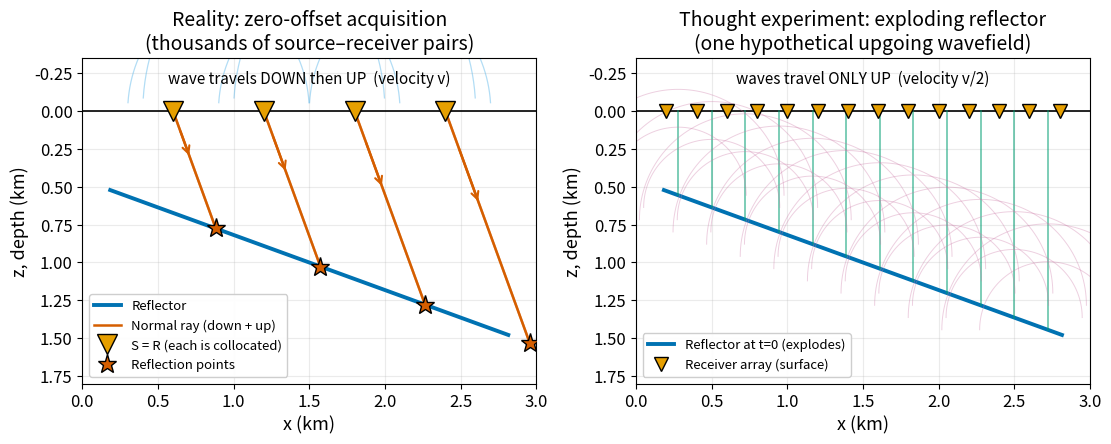

Source code (Python): (Note: this script raises an exception after producing the figure.)
"""
fig_exploding_reflector.py

Scientific content:
  Two-panel comparison of (left) real zero-offset acquisition, where
  each of many collocated source-receiver pairs sends a wave down,
  has it reflect, and records the return; and (right) the thought
  experiment where the reflector itself "explodes" at t=0 and waves
  propagate only upward to a surface array. The wavefronts at the
  surface are kinematically identical in both cases IF we halve the
  velocity in the exploding-reflector case (because there is no
  down-and-back trip, only an up trip). This is Claerbout's "powerful
  analogy" (§5.1.4) and the conceptual basis for every modern
  migration algorithm.

Reproduces the scientific content of:
  Claerbout, J. F. (2010). Basic Earth Imaging. Stanford Exploration
  Project. http://sepwww.stanford.edu/sep/prof/bei11.2010.pdf
  (Chapter 5, Figure 5.3).

Output: assets/figures/fig_exploding_reflector.png
License: CC-BY 4.0 (this script)
"""
import numpy as np
import matplotlib.pyplot as plt
import matplotlib as mpl

mpl.rcParams.update({
    "font.size": 13,
    "axes.titlesize": 14,
    "axes.labelsize": 13,
    "xtick.labelsize": 12,
    "ytick.labelsize": 12,
    "legend.fontsize": 10,
    "figure.dpi": 150,
    "savefig.dpi": 300,
})

C_BLUE = "#0072B2"; C_ORANGE = "#E69F00"; C_SKY = "#56B4E9"
C_GREEN = "#009E73"; C_VERM = "#D55E00"; C_PINK = "#CC79A7"; C_BLACK = "#000000"

# -- Geometry --------------------------------------------------------
# A dipping reflector; several source-receiver pairs at the surface
theta_deg = 20.0
theta = np.deg2rad(theta_deg)
# Reflector passes through (x0,z0) with dip theta
x0, z0 = 1.5, 1.0
# Reflector line
s = np.linspace(-1.4, 1.4, 200)
refl_x = x0 + s * np.cos(theta)
refl_z = z0 + s * np.sin(theta)

# Source-receiver positions
sx = np.array([0.6, 1.2, 1.8, 2.4])
# For each, normal ray hits reflector orthogonally
# Normal direction to reflector (pointing up-and-back-toward-surface):
# reflector unit tangent: (cos theta, sin theta); normal = (-sin theta, cos theta)
# The normal ray from surface goes in direction (sin theta, -cos theta) (down and to the right? no — down and away from dip up direction)
# Actually, downgoing normal is (sin theta, cos theta). Wait — reflector dips to the right (z increases with x),
# normal to reflector pointing upward (out of earth, toward surface) is (-sin theta, -cos theta) in (x,z) with z downward.
# So from a surface point (sx, 0), the normal ray going DOWN to the reflector moves in +z and +x (into the dip):
# direction (sin theta, cos theta). Find intersection with reflector line.
# Reflector line: (x - x0) sin theta - (z - z0) cos theta = 0  (any point on line satisfies this)
# Wait, let's parameterize properly. Line through (x0,z0) with tangent (cos theta, sin theta):
# points: (x0 + s cos theta, z0 + s sin theta)
# Surface point plus t*(normal direction): (sx + t sin theta, 0 + t cos theta)
# Set equal: sx + t sin theta = x0 + s cos theta; t cos theta = z0 + s sin theta
# Solve for t (= normal ray length d):
# From second: s = (t cos theta - z0)/sin theta  (if sin theta != 0; else trivial)
# Substitute: sx + t sin theta = x0 + (t cos theta - z0) cos theta / sin theta
# sx + t sin theta - x0 = t cos^2 theta / sin theta - z0 cos theta/sin theta
# Multiply by sin theta: (sx - x0) sin theta + t sin^2 theta = t cos^2 theta - z0 cos theta
# t (sin^2 theta - cos^2 theta) = -z0 cos theta - (sx - x0) sin theta
# t = [z0 cos theta + (sx - x0) sin theta] / (cos^2 theta - sin^2 theta)
# = [z0 cos theta + (sx - x0) sin theta] / cos(2 theta)
# Sanity: theta small, t approx z0.
ds = np.array([
    (z0 * np.cos(theta) + (s_ - x0) * np.sin(theta)) / np.cos(2*theta)
    for s_ in sx
])
# Reflection points R_i
Rx = sx + ds * np.sin(theta)
Rz = ds * np.cos(theta)

fig, (axL, axR) = plt.subplots(
    1, 2, figsize=(13, 5.6),
    gridspec_kw={"width_ratios": [1.0, 1.0], "wspace": 0.22}
)

# === LEFT: real zero-offset acquisition ============================
axL.plot([0, 3.0], [0, 0], color=C_BLACK, lw=1.2)
axL.plot(refl_x, refl_z, color=C_BLUE, lw=2.8, label="Reflector")

# Down-going and up-going rays for each S/R pair
for i, (xs, r_x, r_z, d_i) in enumerate(zip(sx, Rx, Rz, ds)):
    lbl_d = "Normal ray (down + up)" if i == 0 else None
    axL.plot([xs, r_x], [0, r_z], color=C_VERM, lw=1.8, label=lbl_d)
    axL.plot([r_x, xs], [r_z, 0], color=C_VERM, lw=1.8, alpha=0.5)
    # Small arrow heads to indicate direction (down)
    axL.annotate("", xy=(xs + 0.4*(r_x - xs), 0.4*r_z),
                 xytext=(xs + 0.15*(r_x - xs), 0.15*r_z),
                 arrowprops=dict(arrowstyle="->", color=C_VERM, lw=1.5))

# Wavefronts (partial circles around each S centered at (xs,0)) at time t_i = 2*d_i/v
# To show them we pick a common travel time snapshot
v_real = 2.0  # km/s
t_snap = 0.8  # s snapshot
# For each source, wavefront at time t is a circle of radius v*t/2 for zero-offset (down half the time)
# Actually at time t after shot, the outgoing spherical wavefront has radius v*t.
# We illustrate the shape of the outgoing (downgoing) wave at one instant.
t_fronts = [0.45, 0.7]
for t_s in t_fronts:
    r_front = v_real * t_s
    th = np.linspace(np.pi*1.02, np.pi*1.98, 80)  # downgoing semicircle
    for xs in sx:
        axL.plot(xs + r_front*np.cos(th)*0.0 + r_front*np.sin(th - np.pi*1.5),
                 r_front*(-np.cos(th - np.pi*1.5)), color=C_SKY, lw=0.9, alpha=0.45)
# (Simplified; the overlapping arcs convey "many wavefronts")

# Source/receiver markers
axL.plot(sx, np.zeros_like(sx), marker="v", markersize=14, color=C_ORANGE,
         markeredgecolor=C_BLACK, ls="none", zorder=5,
         label="S = R (each is collocated)")
axL.plot(Rx, Rz, marker="*", markersize=14, color=C_VERM,
         markeredgecolor=C_BLACK, ls="none", zorder=5,
         label="Reflection points")

axL.text(1.5, -0.18, "wave travels DOWN then UP  (velocity v)",
         fontsize=11, ha="center", style="italic")

axL.set_xlim(0, 3.0)
axL.set_ylim(1.8, -0.35)
axL.set_xlabel("x (km)")
axL.set_ylabel("z, depth (km)")
axL.set_title("Reality: zero-offset acquisition\n(thousands of source–receiver pairs)")
axL.set_aspect("equal")
axL.grid(alpha=0.25)
axL.legend(loc="lower left", fontsize=9.5, framealpha=0.95)

# === RIGHT: exploding reflector thought experiment =================
axR.plot([0, 3.0], [0, 0], color=C_BLACK, lw=1.2)
axR.plot(refl_x, refl_z, color=C_BLUE, lw=2.8, label="Reflector at t=0 (explodes)")

# Upgoing wavefronts from points along the reflector at one snapshot time.
# In the exploding-reflector model we use v/2, so at time t_s the radius is (v/2)*t_s.
v_explo = v_real / 2.0
# Seed points along reflector
seed_s = np.linspace(-1.3, 1.3, 12)
seed_x = x0 + seed_s * np.cos(theta)
seed_z = z0 + seed_s * np.sin(theta)

# Upgoing rays (straight up in the isotropic constant-velocity case)
for i, (xs_, zs_) in enumerate(zip(seed_x, seed_z)):
    if zs_ > 0 and zs_ < 1.8:
        axR.plot([xs_, xs_], [zs_, 0], color=C_GREEN, lw=1.2, alpha=0.6)

# A single wavefront snapshot
for t_s in t_fronts:
    r_front = v_explo * t_s
    th = np.linspace(np.pi, 2*np.pi, 80)  # upgoing (z negative → upward)
    for xs_, zs_ in zip(seed_x, seed_z):
        xc = xs_ + r_front*np.cos(th)
        zc = zs_ + r_front*np.sin(th)
        axR.plot(xc, zc, color=C_PINK, lw=0.7, alpha=0.35)

# Receiver array at surface
rec_x = np.linspace(0.2, 2.8, 14)
axR.plot(rec_x, np.zeros_like(rec_x), marker="v", markersize=10, color=C_ORANGE,
         markeredgecolor=C_BLACK, ls="none", zorder=5,
         label="Receiver array (surface)")

axR.text(1.5, -0.18, "waves travel ONLY UP  (velocity v/2)",
         fontsize=11, ha="center", style="italic")

axR.set_xlim(0, 3.0)
axR.set_ylim(1.8, -0.35)
axR.set_xlabel("x (km)")
axR.set_ylabel("z, depth (km)")
axR.set_title("Thought experiment: exploding reflector\n(one hypothetical upgoing wavefield)")
axR.set_aspect("equal")
axR.grid(alpha=0.25)
axR.legend(loc="lower left", fontsize=9.5, framealpha=0.95)

fig.tight_layout()
fig.savefig("/tmp/lec16/assets/figures/fig_exploding_reflector.png",
            bbox_inches="tight", dpi=300)
plt.close(fig)
print("Saved fig_exploding_reflector.png")
